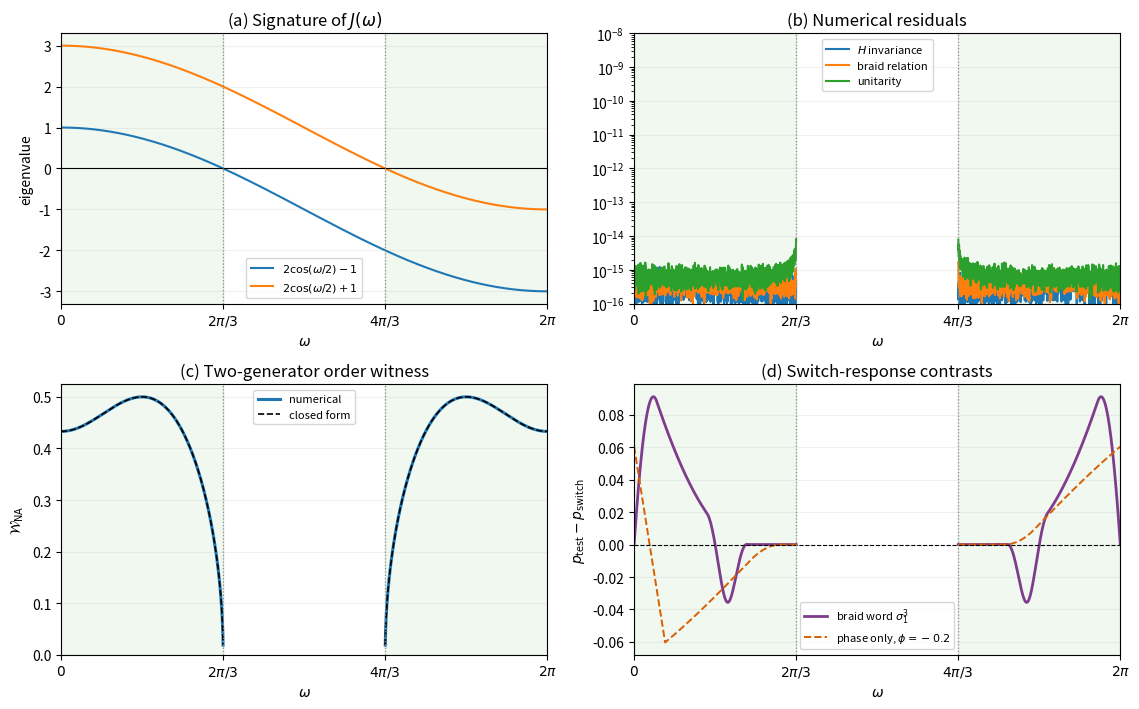

Write the Python code that produced this figure.
"""Numerical checks for the Burau--Squier controlled-order Gedankenexperiment.

The script verifies the representation-level core shared by two physical
readings: an effective synthetic-anyon realization and an input-output
simulacrum of the same non-Abelian braid statistics.  It computes both the
two-generator certification test and the phenomenological response of the
braid-dressed switch, without treating a closed-unitary score as a causal
witness.
"""

from __future__ import annotations

from pathlib import Path

import matplotlib.pyplot as plt
import numpy as np
import numpy.linalg as la


TWO_PI = 2.0 * np.pi
INNER_LEFT = 2.0 * np.pi / 3.0
INNER_RIGHT = 4.0 * np.pi / 3.0


def squier_form(omega: float) -> np.ndarray:
    """The specialized 2-by-2 Squier form J(omega)."""
    diagonal = 2.0 * np.cos(omega / 2.0)
    return np.array([[diagonal, -1.0], [-1.0, diagonal]], dtype=complex)


def beta_generator(index: int, s: complex) -> np.ndarray:
    """Squier's modified reduced Burau generators for B_3."""
    if index == 1:
        return np.array([[-s**2, s], [0.0, 1.0]], dtype=complex)
    if index == 2:
        return np.array([[1.0, 0.0], [s, -s**2]], dtype=complex)
    raise ValueError("index must be 1 or 2")


def beta_word(word: list[tuple[int, int]], s: complex) -> np.ndarray:
    """Evaluate a word [(generator, integer power), ...] from left to right."""
    result = np.eye(2, dtype=complex)
    for index, power in word:
        generator = beta_generator(index, s)
        if power < 0:
            generator = la.inv(generator)
        for _ in range(abs(power)):
            result = result @ generator
    return result


def definiteness_sign(omega: float) -> int | None:
    """Return epsilon with H=epsilon*J positive, or None outside Omega_+."""
    if 0.0 < omega < INNER_LEFT:
        return 1
    if INNER_RIGHT < omega < TWO_PI:
        return -1
    return None


def positive_form(omega: float) -> np.ndarray:
    """The sign-normalized positive form H on Omega_+."""
    sign = definiteness_sign(omega)
    if sign is None:
        raise ValueError("omega is outside the Squier definiteness region")
    return sign * squier_form(omega)


def positive_square_root(matrix: np.ndarray, tolerance: float = 1e-13) -> np.ndarray:
    """Return the positive Hermitian square root of a positive matrix."""
    eigenvalues, eigenvectors = la.eigh(matrix)
    if np.min(eigenvalues) <= tolerance:
        raise ValueError("matrix is not numerically positive definite")
    return (eigenvectors * np.sqrt(eigenvalues)) @ eigenvectors.conj().T


def unitarize(matrix: np.ndarray, form: np.ndarray) -> np.ndarray:
    """Conjugate an H-unitary matrix into an ordinary Euclidean unitary."""
    root = positive_square_root(form)
    return root @ matrix @ la.inv(root)


def helstrom_unitary_success(
    first: np.ndarray, second: np.ndarray, tolerance: float = 1e-12
) -> float:
    """Optimal equal-prior, single-use discrimination of two unitary channels."""
    relative = first.conj().T @ second
    angles = np.sort(np.mod(np.angle(la.eigvals(relative)), TWO_PI))
    gaps = np.concatenate((np.diff(angles), [TWO_PI - angles[-1] + angles[0]]))
    covering_arc = float(np.clip(TWO_PI - np.max(gaps), 0.0, TWO_PI))
    capped_arc = min(covering_arc, np.pi)
    if capped_arc > np.pi - tolerance:
        return 1.0
    return 0.5 * (1.0 + np.sin(capped_arc / 2.0))


def exact_order_witness(omega: float) -> float:
    """Closed form for p*(U1 U2, U2 U1) - 1/2."""
    radicand = 1.0 - (0.5 - np.cos(omega)) ** 2
    return 0.5 * np.sqrt(max(0.0, radicand))


def rx(angle: float) -> np.ndarray:
    cosine = np.cos(angle / 2.0)
    sine = -1j * np.sin(angle / 2.0)
    return np.array([[cosine, sine], [sine, cosine]], dtype=complex)


def rz(angle: float) -> np.ndarray:
    return np.diag([np.exp(-0.5j * angle), np.exp(0.5j * angle)])


def switch_unitary(first: np.ndarray, second: np.ndarray, phase: float) -> np.ndarray:
    """Closed switch S=|0><0| tensor BA + exp(i phase)|1><1| tensor AB."""
    projector_zero = np.diag([1.0, 0.0])
    projector_one = np.diag([0.0, 1.0])
    return np.kron(projector_zero, second @ first) + np.exp(
        1j * phase
    ) * np.kron(projector_one, first @ second)


def fixed_order_simulator(
    first: np.ndarray, second: np.ndarray, phase: float
) -> np.ndarray:
    """Fixed target order AB with the same observable control-path phase."""
    control_phase = np.diag([1.0, np.exp(1j * phase)])
    return np.kron(control_phase, first @ second)


def _format_phase_axis(axis: plt.Axes) -> None:
    axis.set_xlim(0.0, TWO_PI)
    axis.set_xticks([0.0, INNER_LEFT, INNER_RIGHT, TWO_PI])
    axis.set_xticklabels(
        [r"$0$", r"$2\pi/3$", r"$4\pi/3$", r"$2\pi$"]
    )
    axis.set_xlabel(r"$\omega$")
    axis.axvspan(0.0, INNER_LEFT, color="#2ca02c", alpha=0.07)
    axis.axvspan(INNER_RIGHT, TWO_PI, color="#2ca02c", alpha=0.07)
    for boundary in (INNER_LEFT, INNER_RIGHT):
        axis.axvline(boundary, color="0.55", linestyle=":", linewidth=0.9)


def run_verification(
    *,
    grid_points: int = 5001,
    boundary_margin: float = 1e-4,
    save_figure: bool = True,
    show_figure: bool = True,
    figure_path: str | Path = "figures/witness_gap_summary.png",
) -> dict[str, float]:
    """Run all checks, plot the results, and return numerical diagnostics."""
    omegas = np.linspace(boundary_margin, TWO_PI - boundary_margin, grid_points)
    valid = np.array([definiteness_sign(value) is not None for value in omegas])

    lambda_minus = 2.0 * np.cos(omegas / 2.0) - 1.0
    lambda_plus = 2.0 * np.cos(omegas / 2.0) + 1.0
    form_error = np.full(grid_points, np.nan)
    braid_error = np.full(grid_points, np.nan)
    unitary_error = np.full(grid_points, np.nan)
    numerical_witness = np.full(grid_points, np.nan)
    closed_witness = np.full(grid_points, np.nan)
    switch_contrast = np.full(grid_points, np.nan)
    abelian_phase_contrast = np.full(grid_points, np.nan)
    fixed_simulator_error = np.full(grid_points, np.nan)
    commutator_trace_error = np.full(grid_points, np.nan)
    commutator_determinant_error = np.full(grid_points, np.nan)
    minimum_h_eigenvalue = np.inf

    first_target = rx(1.5)
    second_target = rz(0.75)
    identity_two = np.eye(2, dtype=complex)
    identity_four = np.eye(4, dtype=complex)
    abelian_mixer_phase = -0.2
    abelian_mixer = np.diag(
        [
            np.exp(-0.5j * abelian_mixer_phase),
            np.exp(0.5j * abelian_mixer_phase),
        ]
    )

    for position, omega in enumerate(omegas):
        if not valid[position]:
            continue

        s = np.exp(0.5j * omega)
        form = positive_form(float(omega))
        minimum_h_eigenvalue = min(
            minimum_h_eigenvalue, float(np.min(la.eigvalsh(form)))
        )
        beta_one = beta_generator(1, s)
        beta_two = beta_generator(2, s)
        form_error[position] = max(
            la.norm(beta_one.conj().T @ form @ beta_one - form),
            la.norm(beta_two.conj().T @ form @ beta_two - form),
        )

        unitary_one = unitarize(beta_one, form)
        unitary_two = unitarize(beta_two, form)
        word_unitary = unitarize(beta_word([(1, 3)], s), form)
        unitary_error[position] = max(
            la.norm(unitary_one.conj().T @ unitary_one - identity_two),
            la.norm(unitary_two.conj().T @ unitary_two - identity_two),
            la.norm(word_unitary.conj().T @ word_unitary - identity_two),
        )
        braid_error[position] = la.norm(
            unitary_one @ unitary_two @ unitary_one
            - unitary_two @ unitary_one @ unitary_two
        )

        order_twelve = unitary_one @ unitary_two
        order_twenty_one = unitary_two @ unitary_one
        group_commutator = order_twelve.conj().T @ order_twenty_one
        commutator_trace_error[position] = abs(
            np.trace(group_commutator) - (1.0 - 2.0 * np.cos(omega))
        )
        commutator_determinant_error[position] = abs(
            la.det(group_commutator) - 1.0
        )
        numerical_witness[position] = (
            helstrom_unitary_success(order_twelve, order_twenty_one) - 0.5
        )
        closed_witness[position] = exact_order_witness(float(omega))

        bare_switch = switch_unitary(first_target, second_target, float(omega))
        dressed_switch = (
            np.kron(word_unitary, identity_two)
            @ bare_switch
            @ np.kron(word_unitary, identity_two)
        )
        switch_contrast[position] = helstrom_unitary_success(
            identity_four, dressed_switch
        ) - helstrom_unitary_success(identity_four, bare_switch)
        abelian_dressed_switch = (
            np.kron(abelian_mixer, identity_two)
            @ bare_switch
            @ np.kron(abelian_mixer, identity_two)
        )
        abelian_phase_contrast[position] = helstrom_unitary_success(
            identity_four, abelian_dressed_switch
        ) - helstrom_unitary_success(identity_four, bare_switch)

        fixed = fixed_order_simulator(first_target, second_target, float(omega))
        fixed_simulator_error[position] = abs(
            helstrom_unitary_success(identity_four, bare_switch)
            - helstrom_unitary_success(identity_four, fixed)
        )

    diagnostics = {
        "det_J_at_0": float(la.det(squier_form(0.0)).real),
        "det_J_at_2pi_over_3": float(la.det(squier_form(INNER_LEFT)).real),
        "det_J_at_4pi_over_3": float(la.det(squier_form(INNER_RIGHT)).real),
        "det_J_at_2pi": float(la.det(squier_form(TWO_PI)).real),
        "max_form_error": float(np.nanmax(form_error)),
        "max_braid_error": float(np.nanmax(braid_error)),
        "max_unitary_error": float(np.nanmax(unitary_error)),
        "max_closed_form_error": float(
            np.nanmax(np.abs(numerical_witness - closed_witness))
        ),
        "max_commutator_trace_error": float(np.nanmax(commutator_trace_error)),
        "max_commutator_determinant_error": float(
            np.nanmax(commutator_determinant_error)
        ),
        "max_fixed_simulator_error": float(np.nanmax(fixed_simulator_error)),
        "minimum_sampled_H_eigenvalue": float(minimum_h_eigenvalue),
        "minimum_switch_contrast": float(np.nanmin(switch_contrast)),
        "maximum_switch_contrast": float(np.nanmax(switch_contrast)),
        "minimum_abelian_phase_contrast": float(
            np.nanmin(abelian_phase_contrast)
        ),
        "maximum_abelian_phase_contrast": float(
            np.nanmax(abelian_phase_contrast)
        ),
        "maximum_order_witness": float(np.nanmax(numerical_witness)),
        "order_witness_at_pi_over_3": exact_order_witness(np.pi / 3.0),
        "order_witness_at_5pi_over_3": exact_order_witness(5.0 * np.pi / 3.0),
        "identity_counterexample": helstrom_unitary_success(
            identity_four, switch_unitary(identity_two, identity_two, np.pi / 2.0)
        ),
    }

    assert diagnostics["det_J_at_0"] > 0.0
    assert diagnostics["det_J_at_2pi"] > 0.0
    assert abs(diagnostics["det_J_at_2pi_over_3"]) < 1e-12
    assert abs(diagnostics["det_J_at_4pi_over_3"]) < 1e-12
    assert diagnostics["minimum_sampled_H_eigenvalue"] > 0.0
    assert diagnostics["max_form_error"] < 1e-10
    assert diagnostics["max_braid_error"] < 1e-10
    assert diagnostics["max_unitary_error"] < 1e-9
    assert diagnostics["max_closed_form_error"] < 1e-10
    assert diagnostics["max_commutator_trace_error"] < 1e-10
    assert diagnostics["max_commutator_determinant_error"] < 1e-10
    assert diagnostics["max_fixed_simulator_error"] < 1e-10
    assert diagnostics["minimum_switch_contrast"] < 0.0
    assert diagnostics["maximum_switch_contrast"] > 0.0
    assert diagnostics["minimum_abelian_phase_contrast"] < 0.0
    assert diagnostics["maximum_abelian_phase_contrast"] > 0.0
    assert abs(diagnostics["order_witness_at_pi_over_3"] - 0.5) < 1e-12
    assert abs(diagnostics["order_witness_at_5pi_over_3"] - 0.5) < 1e-12
    assert abs(
        diagnostics["identity_counterexample"] - (2.0 + np.sqrt(2.0)) / 4.0
    ) < 1e-12

    figure, axes_grid = plt.subplots(2, 2, figsize=(11.5, 7.2))
    axes = axes_grid.ravel()

    axes[0].plot(omegas, lambda_minus, label=r"$2\cos(\omega/2)-1$")
    axes[0].plot(omegas, lambda_plus, label=r"$2\cos(\omega/2)+1$")
    axes[0].axhline(0.0, color="black", linewidth=0.8)
    axes[0].set_ylabel("eigenvalue")
    axes[0].set_title(r"(a) Signature of $J(\omega)$")
    axes[0].legend(fontsize=8)

    error_floor = 1e-16
    axes[1].plot(
        omegas, np.maximum(form_error, error_floor), label=r"$H$ invariance"
    )
    axes[1].plot(
        omegas, np.maximum(braid_error, error_floor), label="braid relation"
    )
    axes[1].plot(
        omegas, np.maximum(unitary_error, error_floor), label="unitarity"
    )
    axes[1].set_yscale("log")
    axes[1].set_ylim(1e-16, 1e-8)
    axes[1].set_title("(b) Numerical residuals")
    axes[1].legend(fontsize=8)

    axes[2].plot(omegas, numerical_witness, linewidth=2.2, label="numerical")
    axes[2].plot(
        omegas,
        closed_witness,
        color="black",
        linestyle="--",
        linewidth=1.2,
        label="closed form",
    )
    axes[2].set_ylim(bottom=0.0)
    axes[2].set_ylabel(r"$\mathcal{W}_{\rm NA}$")
    axes[2].set_title("(c) Two-generator order witness")
    axes[2].legend(fontsize=8)

    axes[3].plot(
        omegas,
        switch_contrast,
        color="#7f3c8d",
        linewidth=2.0,
        label=r"braid word $\sigma_1^3$",
    )
    axes[3].plot(
        omegas,
        abelian_phase_contrast,
        color="#d95f02",
        linestyle="--",
        linewidth=1.4,
        label=r"phase only, $\phi=-0.2$",
    )
    axes[3].axhline(0.0, color="black", linestyle="--", linewidth=0.8)
    axes[3].set_ylabel(r"$p_{\rm test}-p_{\rm switch}$")
    axes[3].set_title("(d) Switch-response contrasts")
    axes[3].legend(fontsize=8)

    for axis in axes:
        _format_phase_axis(axis)
        axis.grid(alpha=0.18)

    figure.tight_layout()
    if save_figure:
        output_path = Path(figure_path)
        output_path.parent.mkdir(parents=True, exist_ok=True)
        figure.savefig(output_path, dpi=240, bbox_inches="tight")
    if show_figure:
        plt.show()
    else:
        plt.close(figure)

    return diagnostics


if __name__ == "__main__":
    results = run_verification()
    for name, value in results.items():
        print(f"{name}: {value:.12g}")
